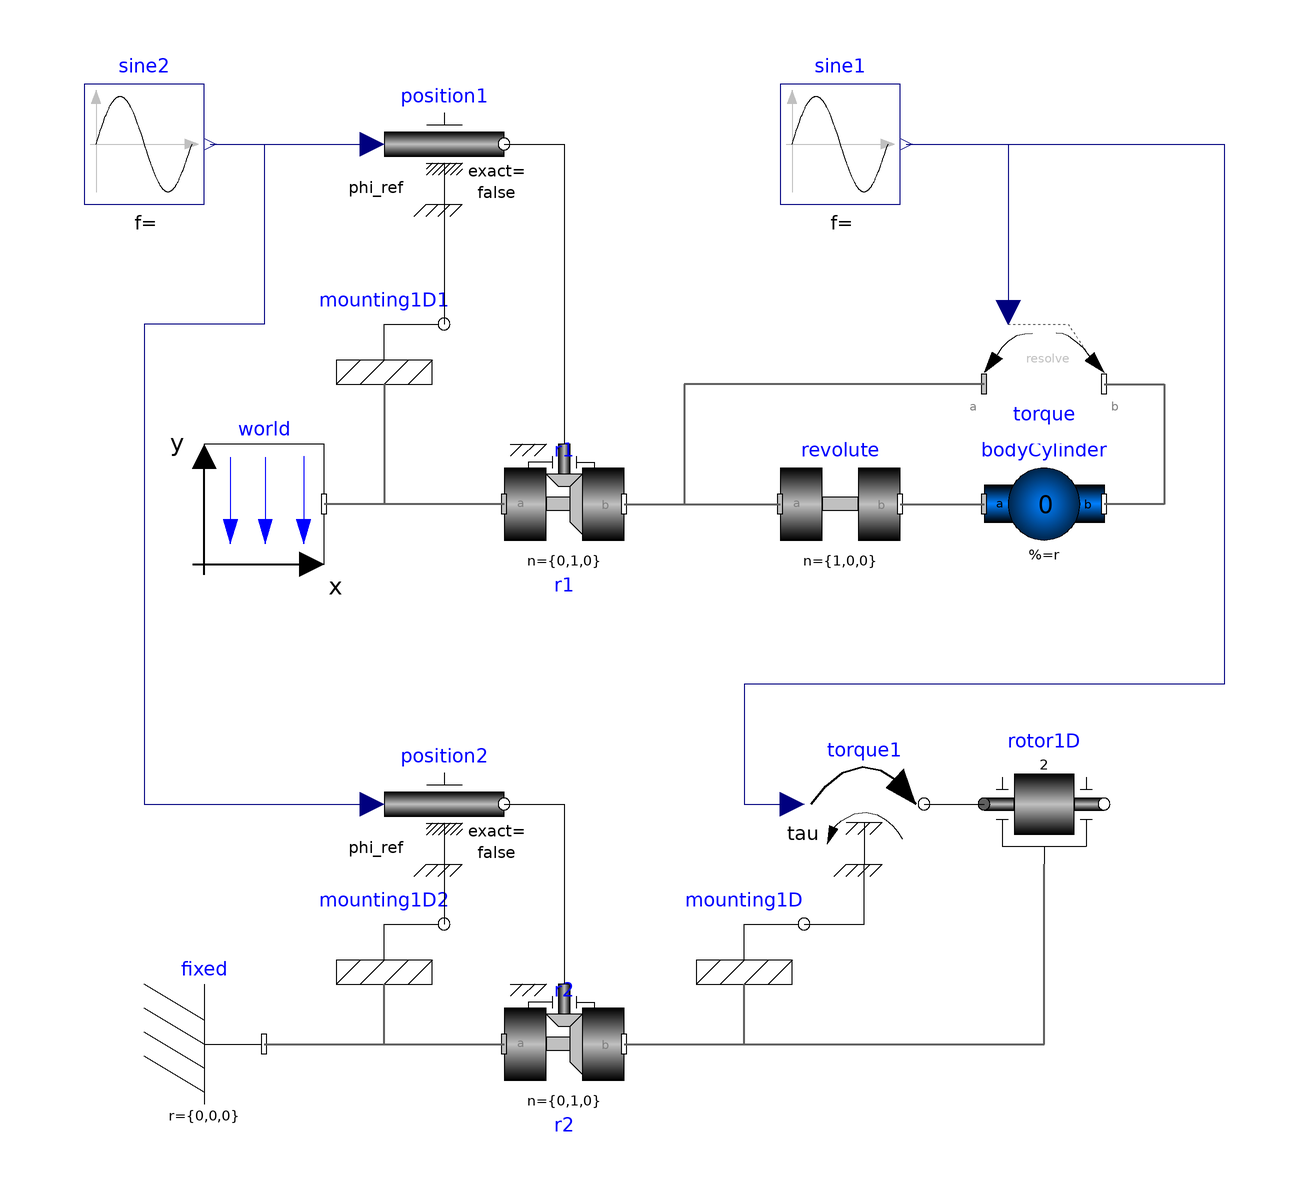

The component connection diagram of the Modelica model below, drawn from its own Placement and Line annotations.

model MovingActuatedDrive
    "Demonstrates usage of model Rotor1D mounted on a moving body"
    extends Modelica.Icons.Example;
    Modelica.Mechanics.MultiBody.Parts.BodyShape bodyCylinder(
      r={0.5,0,0},
      m=0,
      I_11=2,
      I_22=0,
      I_33=0,
      shapeType="cylinder",
      width=0.1,
      animateSphere=false,
      r_shape={0.1,0,0},
      r_CM={0,0,0}) annotation (Placement(transformation(extent={{50,10},{70,30}})));
    Modelica.Mechanics.MultiBody.Joints.Revolute revolute(
      n={1,0,0},
      a(fixed=false),
      phi(fixed=true),
      w(fixed=true)) annotation (Placement(transformation(extent={{16,10},{36,
              30}})));
    inner Modelica.Mechanics.MultiBody.World world(g=0, driveTrainMechanics3D=true) annotation (Placement(
          transformation(extent={{-80,10},{-60,30}})));
    Modelica.Mechanics.MultiBody.Forces.Torque torque annotation (Placement(transformation(extent={{50,30},{70,50}})));
    Modelica.Blocks.Sources.Sine sine1[3](amplitude={1,0,0}, freqHz={1,1,1}) annotation (
       Placement(transformation(extent={{16,70},{36,90}})));
    Modelica.Mechanics.MultiBody.Parts.Rotor1D rotor1D(
      J=2,
      phi(fixed=true),
      w(fixed=true)) annotation (Placement(transformation(extent={{50,-40},{70,-20}})));
    Modelica.Mechanics.Rotational.Sources.Torque torque1(useSupport=true) annotation (Placement(
          transformation(extent={{20,-40},{40,-20}})));
    Modelica.Mechanics.MultiBody.Parts.Mounting1D mounting1D annotation (Placement(transformation(extent={{0,-60},{20,-40}})));
    Modelica.Mechanics.MultiBody.Joints.Revolute r1(useAxisFlange=true, n={0,1,0}) annotation (Placement(
          transformation(extent={{-30,10},{-10,30}})));
    Modelica.Mechanics.Rotational.Sources.Position position1(useSupport=true, w(fixed=true))
      annotation (Placement(transformation(extent={{-50,70},{-30,90}})));
    Modelica.Blocks.Sources.Sine sine2(amplitude=2, freqHz=1) annotation (Placement(
          transformation(extent={{-100,70},{-80,90}})));
    Modelica.Mechanics.MultiBody.Parts.Mounting1D mounting1D1(n={0,1,0})
                                 annotation (Placement(transformation(extent={{-60,40},{-40,60}})));
    Modelica.Mechanics.MultiBody.Joints.Revolute r2(useAxisFlange=true, n={0,1,0}) annotation (Placement(
          transformation(extent={{-30,-80},{-10,-60}})));
    Modelica.Mechanics.Rotational.Sources.Position position2(useSupport=true, w(fixed=true))
      annotation (Placement(transformation(extent={{-50,-40},{-30,-20}})));
    Modelica.Mechanics.MultiBody.Parts.Mounting1D mounting1D2(n={0,1,0})
                                 annotation (Placement(transformation(extent={{-60,-60},{-40,-40}})));
    Modelica.Mechanics.MultiBody.Parts.Fixed fixed annotation (Placement(transformation(extent={{-90,-80},{-70,-60}})));
  equation
    connect(revolute.frame_b, bodyCylinder.frame_a) annotation (Line(
        points={{36,20},{50,20}},
        color={95,95,95},
        thickness=0.5));
    connect(torque.frame_b, bodyCylinder.frame_b) annotation (Line(
        points={{70,40},{80,40},{80,20},{70,20}},
        color={95,95,95},
        thickness=0.5));
    connect(sine1.y, torque.torque) annotation (Line(
        points={{37,80},{54,80},{54,52}}, color={0,0,127}));
    connect(torque1.flange, rotor1D.flange_a) annotation (Line(
        points={{40,-30},{50,-30}}));
    connect(mounting1D.flange_b, torque1.support) annotation (Line(
        points={{20,-50},{30,-50},{30,-40}}));
    connect(r1.frame_a, world.frame_b) annotation (Line(
        points={{-30,20},{-60,20}},
        color={95,95,95},
        thickness=0.5));
    connect(position1.flange, r1.axis) annotation (Line(
        points={{-30,80},{-20,80},{-20,30}}));
    connect(position1.support, mounting1D1.flange_b) annotation (Line(
        points={{-40,70},{-40,50}}));
    connect(mounting1D1.frame_a, world.frame_b) annotation (Line(
        points={{-50,40},{-50,20},{-60,20}},
        color={95,95,95},
        thickness=0.5));
    connect(sine2.y, position1.phi_ref) annotation (Line(
        points={{-79,80},{-52,80}}, color={0,0,127}));
    connect(r1.frame_b, revolute.frame_a) annotation (Line(
        points={{-10,20},{16,20}},
        color={95,95,95},
        thickness=0.5));
    connect(torque.frame_a, revolute.frame_a) annotation (Line(
        points={{50,40},{0,40},{0,20},{16,20}},
        color={95,95,95},
        thickness=0.5));
    connect(position2.flange, r2.axis) annotation (Line(
        points={{-30,-30},{-20,-30},{-20,-60}}));
    connect(position2.support, mounting1D2.flange_b) annotation (Line(
        points={{-40,-40},{-40,-50}}));
    connect(fixed.frame_b, r2.frame_a) annotation (Line(
        points={{-70,-70},{-30,-70}},
        color={95,95,95},
        thickness=0.5));
    connect(fixed.frame_b, mounting1D2.frame_a) annotation (Line(
        points={{-70,-70},{-50,-70},{-50,-60}},
        color={95,95,95},
        thickness=0.5));
    connect(sine2.y, position2.phi_ref) annotation (Line(
        points={{-79,80},{-70,80},{-70,50},{-90,50},{-90,-30},{-52,-30}}, color={0,0,127}));
    connect(r2.frame_b, rotor1D.frame_a) annotation (Line(
        points={{-10,-70},{60,-70},{60,-40}},
        color={95,95,95},
        thickness=0.5));
    connect(r2.frame_b, mounting1D.frame_a) annotation (Line(
        points={{-10,-70},{10,-70},{10,-60}},
        color={95,95,95},
        thickness=0.5));
    connect(sine1[1].y, torque1.tau) annotation (Line(
        points={{37,80},{90,80},{90,-10},{10,-10},{10,-30},{18,-30}},
                                                                    color={0,0,127}));
    annotation (experiment(StopTime=1.1),
      Documentation(info="<html>
<p>
This model demonstrates how a moving drive train modelled with 3-dim. multi-body elements
(revolute, bodyCylinder) can alternatively be modeled with component <a href=\"modelica://Modelica.Mechanics.MultiBody.Parts.Rotor1D\">rotor1D</a> to speed up
simulation. The movement of the two systems is identical and also the cut-torques in the
various frames (such as: r1.frame_b.t and r2.frame_b.t).
</p>

<p>
The driving joints (r1, r2) with rotation axis {0,1,0} are modelled to be driven by a motor torque
along the {1,0,0} axis. Basically, this means that an idealized bevel gear is used to drive the
axes of the revolute joints.
</p>
</html>"));
  end MovingActuatedDrive;